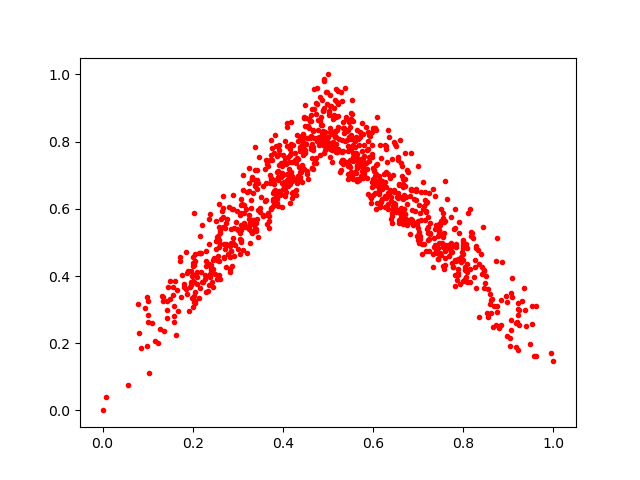

The data file committed next to this chart (first rows):
0.4181967, 0.7092871
0.4931, 0.7764
0.1458, 0.3677
0.671, 0.6668
0.4307, 0.8188
0.4684, 0.9554
0.3129, 0.587
0.3685, 0.5423
0.8751, 0.5118
0.7601, 0.4745
0.8325, 0.4778
0.7328, 0.426
0.4728, 0.9134
0.5433, 0.8332
0.3452, 0.5979
0.4616, 0.816
0.1996, 0.3864
0.2902, 0.5984
0.3991, 0.7596
0.4527, 0.7117
0.4345, 0.6962
0.3383, 0.5611
0.8416, 0.4281
0.7884, 0.403
0.7034, 0.5182
0.2416, 0.4239
0.3243, 0.5501
0.5647, 0.8355
0.4319, 0.7513
0.7034, 0.5108
0.206, 0.319
0.5735, 0.6979
0.4904, 0.9792
0.1594, 0.3102
0.3263, 0.5573
0.202, 0.4384
0.7034, 0.5877
0.2213, 0.5509
0.7586, 0.4524
1.0, 0.1481
0.8003, 0.4648
0.371, 0.6999
0.8355, 0.4344
0.2375, 0.4049
0.4547, 0.8454
0.8977, 0.3214
0.6637, 0.7267
0.2305, 0.4311
0.6669, 0.6635
0.4451, 0.7996
0.8101, 0.5862
0.4467, 0.8706
0.3838, 0.6382
0.2602, 0.4962
0.5179, 0.7926
0.6836, 0.6591
0.9535, 0.3115
0.8499, 0.4009
0.1592, 0.2631
0.2987, 0.5388
0.307, 0.5514
... 946 more rows
